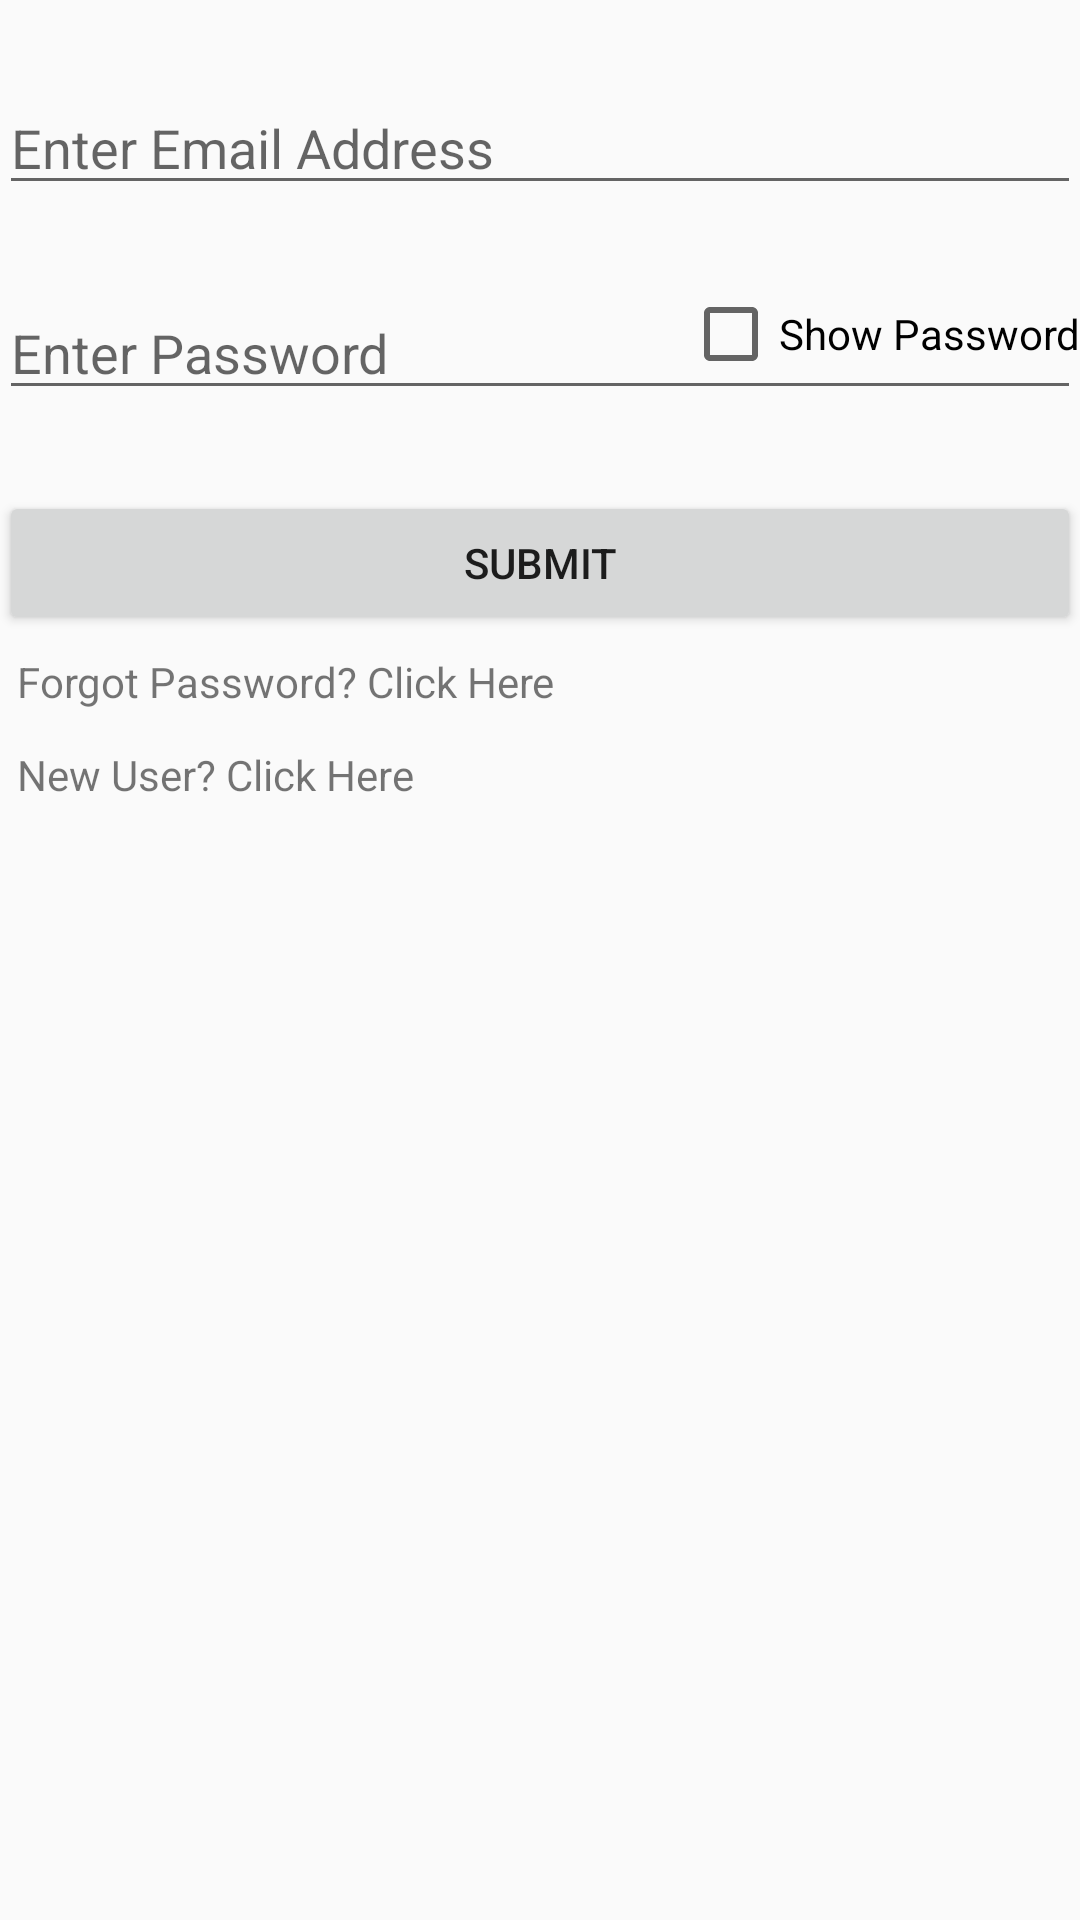

Here is an Android app screen rendered from its layout file. Give the layout XML and the strings, colors and styles it references.
<!-- AndroidManifest.xml: application theme AppTheme -->
<!-- res/layout/login_activity.xml -->
<?xml version="1.0" encoding="utf-8"?>
<RelativeLayout xmlns:android="http://schemas.android.com/apk/res/android"
    xmlns:tools="http://schemas.android.com/tools"
    android:layout_width="match_parent"
    android:layout_height="match_parent"
    android:paddingBottom="@dimen/activity_vertical_margin"
    android:paddingLeft="@dimen/activity_horizontal_margin"
    android:paddingRight="@dimen/activity_horizontal_margin"
    android:paddingTop="@dimen/activity_vertical_margin"
    tools:context="com.project.androidprojectnotificationapp.SplashActivity">

    <EditText
        android:layout_width="fill_parent"
        android:layout_height="wrap_content"
        android:hint="@string/enter_email_address"
        android:inputType="textEmailAddress"
        android:ems="10"
        android:id="@+id/logIn_Email_Id"
        android:layout_alignParentTop="true"
        android:layout_marginTop="27dp" />

    <EditText
        android:layout_width="wrap_content"
        android:layout_height="wrap_content"
        android:hint="@string/enter_password"
        android:inputType="textPassword"
        android:ems="10"
        android:id="@+id/logIn_Password"
        android:layout_below="@+id/logIn_Email_Id"
        android:layout_alignParentLeft="true"
        android:layout_alignParentStart="true"
        android:layout_marginTop="27dp"
        android:layout_alignParentRight="true"
        android:layout_alignParentEnd="true" />

    <Button
        style="?android:attr/buttonStyleSmall"
        android:layout_width="wrap_content"
        android:layout_height="wrap_content"
        android:text="@string/submit"
        android:id="@+id/logIn_submit"
        android:layout_below="@+id/logIn_Password"
        android:layout_alignParentLeft="true"
        android:layout_alignParentStart="true"
        android:layout_marginTop="27dp"
        android:layout_alignParentRight="true"
        android:layout_alignParentEnd="true" />

    <TextView
        android:layout_width="wrap_content"
        android:layout_height="wrap_content"
        android:textAppearance="?android:attr/textAppearanceSmall"
        android:text="@string/forgotPassword"
        android:id="@+id/logIn_forgotPassword"
        android:layout_below="@+id/logIn_submit"
        android:layout_margin="6dp"
        android:layout_alignParentRight="true"
        android:layout_alignParentLeft="true"
        android:layout_alignParentStart="true" />

    <TextView
        android:layout_width="wrap_content"
        android:layout_height="wrap_content"
        android:textAppearance="?android:attr/textAppearanceSmall"
        android:text="@string/newUser"
        android:id="@+id/logIn_newUser"
        android:layout_below="@+id/logIn_forgotPassword"
        android:layout_margin="6dp"
        android:layout_alignParentRight="true"
        android:layout_alignParentLeft="true"
        android:layout_alignParentStart="true" />

    <CheckBox
        android:layout_width="wrap_content"
        android:layout_height="wrap_content"
        android:text="@string/showPassword"
        android:id="@+id/logIn_CheckBox"
        android:checked="false"
        android:layout_alignTop="@+id/logIn_Password"
        android:layout_alignParentRight="true"
        android:layout_alignParentEnd="true" />

</RelativeLayout>
<!-- resources referenced by this layout -->
<resources>
  <string name="enter_email_address">Enter Email Address</string>
  <string name="enter_password">Enter Password</string>
  <string name="forgotPassword">  Forgot Password? Click Here</string>
  <string name="newUser">  New User? Click Here</string>
  <string name="showPassword">Show Password</string>
  <string name="submit">Submit</string>
  <style name="AppTheme" parent="Theme.AppCompat.Light.DarkActionBar">
          
          <item name="colorPrimary">@color/colorPrimary</item>
          <item name="colorPrimaryDark">@color/colorPrimaryDark</item>
          <item name="colorAccent">@color/colorAccent</item>
      </style>
  <color name="colorPrimary">#3F51B5</color>
  <color name="colorPrimaryDark">#303F9F</color>
  <color name="colorAccent">#FF4081</color>
</resources>
